Dataset: split (GitHub, LiaoKyle/BSR-UNet). Classes: clean, dirty.

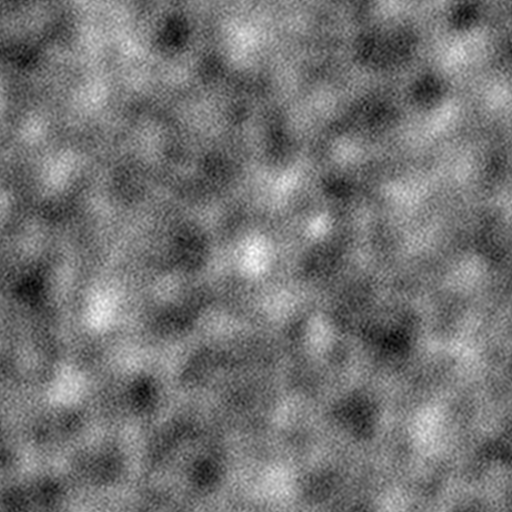
Label: dirty

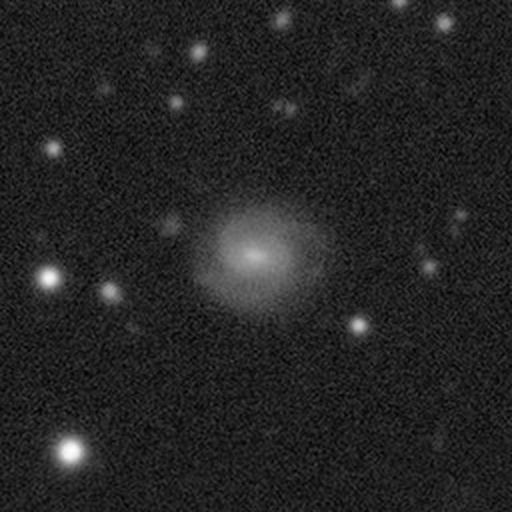
Label: clean

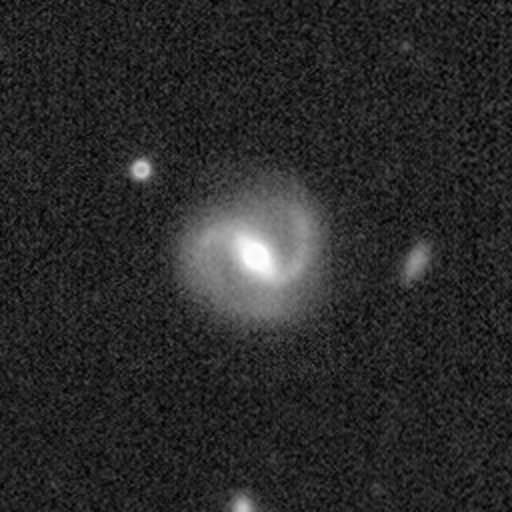
Label: clean

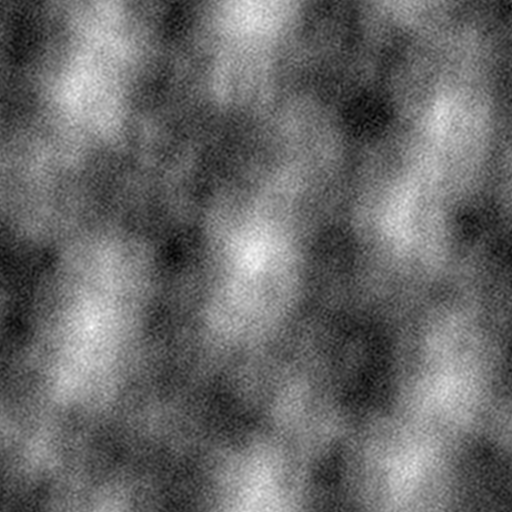
Label: dirty

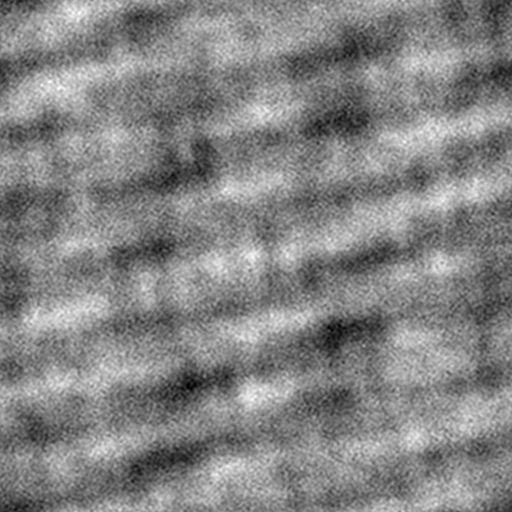
Label: dirty

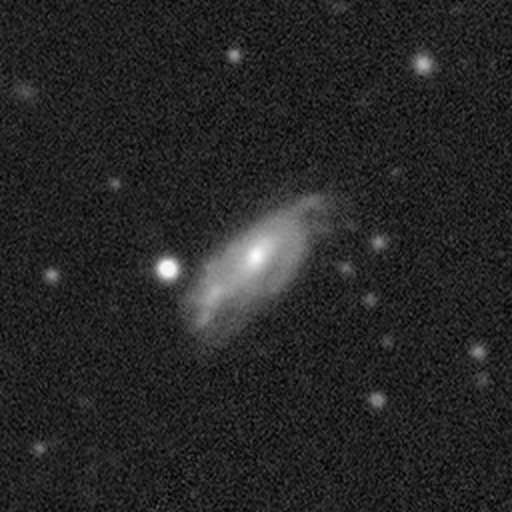
Label: clean
